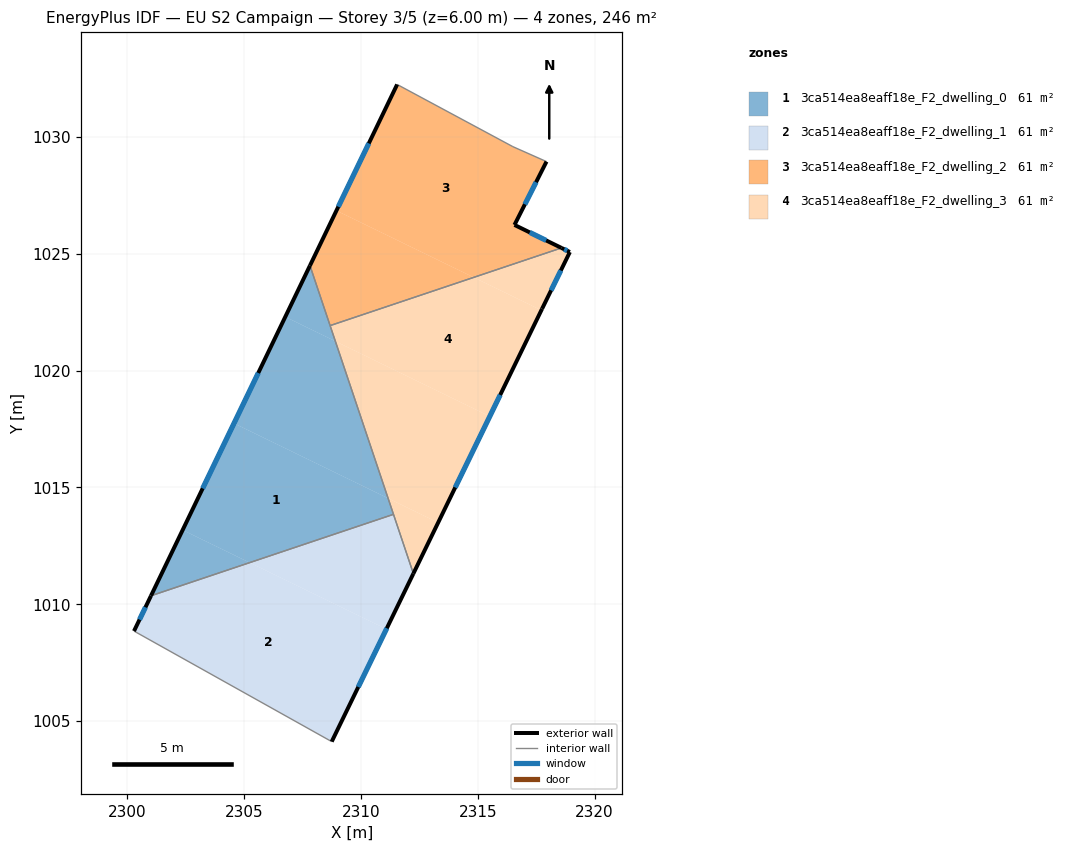
=== STOREY PLAN SPEC (per zone: floor XY polygon, exterior-wall plan segments, windows/doors) ===
zone 1: 3ca514ea8eaff18e_F2_dwelling_0  (61.4 m²)
  floor: (2311.17, 1014.54) (2311.40, 1013.85) (2305.24, 1011.78) (2302.38, 1013.18) (2304.57, 1017.74)
  floor: (2305.24, 1011.78) (2301.02, 1010.36) (2302.38, 1013.18)
  floor: (2308.91, 1021.26) (2311.16, 1014.54) (2304.57, 1017.74) (2306.77, 1022.30)
  floor: (2307.82, 1024.49) (2308.91, 1021.26) (2306.77, 1022.30)
  exterior wall: (2307.82, 1024.49) – (2301.02, 1010.36)  [15.7 m]
    window: (2305.61, 1019.90) – (2303.23, 1014.96)  [5.7 m²]
  interior walls: 3
zone 2: 3ca514ea8eaff18e_F2_dwelling_1  (61.4 m²)
  floor: (2311.09, 1008.94) (2308.75, 1004.12) (2300.29, 1008.85) (2301.02, 1010.36) (2305.24, 1011.78)
  floor: (2311.40, 1013.85) (2312.25, 1011.31) (2311.09, 1008.94) (2305.24, 1011.78)
  exterior wall: (2308.75, 1004.12) – (2312.25, 1011.31)  [8.0 m]
    window: (2309.89, 1006.46) – (2311.11, 1008.97)  [2.9 m²]
  exterior wall: (2301.02, 1010.36) – (2300.29, 1008.85)  [1.7 m]
    window: (2300.78, 1009.87) – (2300.53, 1009.34)  [0.6 m²]
  interior walls: 3
zone 3: 3ca514ea8eaff18e_F2_dwelling_2  (61.4 m²)
  floor: (2317.94, 1028.94) (2316.57, 1026.23) (2318.58, 1025.25) (2314.83, 1023.99) (2308.95, 1026.84) (2311.55, 1032.24) (2316.50, 1029.58)
  floor: (2314.83, 1023.99) (2308.68, 1021.92) (2307.82, 1024.49) (2308.95, 1026.84)
  exterior wall: (2311.55, 1032.24) – (2307.82, 1024.49)  [8.6 m]
    window: (2310.34, 1029.72) – (2309.04, 1027.01)  [3.2 m²]
  exterior wall: (2316.57, 1026.23) – (2317.94, 1028.94)  [3.0 m]
    window: (2317.02, 1027.11) – (2317.50, 1028.06)  [1.1 m²]
  exterior wall: (2318.58, 1025.25) – (2316.57, 1026.23)  [2.2 m]
    window: (2317.93, 1025.57) – (2317.23, 1025.91)  [0.8 m²]
  interior walls: 4
zone 4: 3ca514ea8eaff18e_F2_dwelling_3  (61.5 m²)
  floor: (2317.72, 1022.58) (2315.52, 1018.04) (2308.91, 1021.26) (2308.68, 1021.92) (2314.83, 1023.99)
  floor: (2315.52, 1018.04) (2313.31, 1013.49) (2311.16, 1014.54) (2308.91, 1021.26)
  floor: (2318.94, 1025.07) (2317.75, 1022.64) (2317.72, 1022.58) (2314.83, 1023.99) (2318.58, 1025.25)
  floor: (2313.31, 1013.49) (2312.25, 1011.31) (2311.16, 1014.54)
  exterior wall: (2318.94, 1025.07) – (2318.58, 1025.25)  [0.4 m]
    window: (2318.83, 1025.13) – (2318.70, 1025.19)  [0.1 m²]
  exterior wall: (2317.75, 1022.64) – (2318.94, 1025.07)  [2.7 m]
    window: (2318.14, 1023.43) – (2318.56, 1024.28)  [1.0 m²]
  exterior wall: (2312.25, 1011.31) – (2317.75, 1022.64)  [12.6 m]
    window: (2314.04, 1015.00) – (2315.96, 1018.96)  [4.6 m²]
  interior walls: 3

=== DERIVED (storey summary) ===
Building: EU S2 Campaign
Storey: 3 of 5  (floor level z = 6.00 m)
Storey gross floor area: 245.8 m²
Zones on this storey: 4
  - 3ca514ea8eaff18e_F2_dwelling_0: floor 61.4 m²; exterior wall 15.7 m (47.0 m²); 1 window(s) 5.7 m²; WWR 12.2%
  - 3ca514ea8eaff18e_F2_dwelling_1: floor 61.4 m²; exterior wall 9.7 m (29.0 m²); 2 window(s) 3.5 m²; WWR 12.2%
  - 3ca514ea8eaff18e_F2_dwelling_2: floor 61.4 m²; exterior wall 13.9 m (41.6 m²); 3 window(s) 5.1 m²; WWR 12.2%
  - 3ca514ea8eaff18e_F2_dwelling_3: floor 61.5 m²; exterior wall 15.7 m (47.1 m²); 3 window(s) 5.8 m²; WWR 12.2%
Zone adjacency (shared interzone walls):
  - 3ca514ea8eaff18e_F2_dwelling_0 ↔ 3ca514ea8eaff18e_F2_dwelling_1
  - 3ca514ea8eaff18e_F2_dwelling_0 ↔ 3ca514ea8eaff18e_F2_dwelling_2
  - 3ca514ea8eaff18e_F2_dwelling_0 ↔ 3ca514ea8eaff18e_F2_dwelling_3
  - 3ca514ea8eaff18e_F2_dwelling_1 ↔ 3ca514ea8eaff18e_F2_dwelling_3
  - 3ca514ea8eaff18e_F2_dwelling_2 ↔ 3ca514ea8eaff18e_F2_dwelling_3